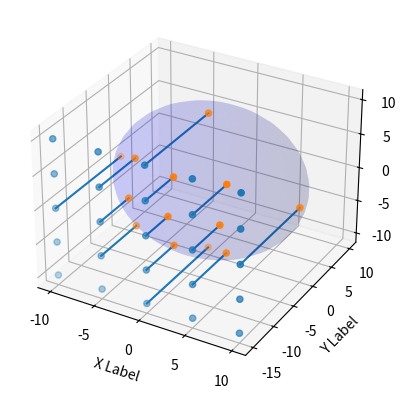

The matplotlib source for this figure:
#/usr/bin/env python
# -*- coding:utf-8 -*-

from __future__ import division
import math
import numpy as np
import matplotlib.pyplot as plt
from mpl_toolkits.mplot3d import axes3d
from mpl_toolkits.mplot3d import art3d


def generate_sphere_cordinates(radius, longitude, latitude):
    longitude = complex(0, longitude)
    latitude = complex(0, latitude)
    u, v = np.mgrid[0:2*np.pi:longitude, 0:np.pi:latitude]
    x = radius * np.cos(u)*np.sin(v)
    y = radius * np.sin(u)*np.sin(v)
    z = radius * np.cos(v)
    return (x, y, z)


def generate_start_points(radius, y, amount, tol=1e-2):
    points = []
    step = 2 * radius / (amount - 1)
    negative_radius = (-1) * radius
    spansion = [negative_radius+i*step for i in range(amount)]
    spansion[0] = negative_radius + tol
    spansion[-1] = radius - tol
    for i in range(amount):
        for j in range(amount):
            points.append((spansion[j], y, spansion[i]))
    return points


def calculate_first_intersection(start_point, radius):
    x = start_point[0]
    z = start_point[2]
    v = math.acos(z/radius)
    try:
        u = math.acos((x/(radius*math.sin(v)))) + math.pi
    except ValueError:
        return None
    else:
        intersection_y = radius * math.sin(u) * math.sin(v)
        return (x, intersection_y, z)


def main():
    import pprint
    radius = 10
    y = -15
    amount = 5
    m = generate_start_points(radius, y, amount)
    mm = list(zip(*m))          # include three list:x, y, z coordinates


    fig = plt.figure()
    ax = fig.add_subplot(111, projection='3d')
    ax.scatter(*mm)

    intersection_points = [calculate_first_intersection(start_point, radius) for start_point in m]

    lines = [art3d.Line3D((s[0], e[0]), (s[1], e[1]), (s[2], e[2])) for (s, e) in zip(m, intersection_points) if e is not None]
    for line in lines:
        ax.add_line(line)

    intersection_points = [i for i in intersection_points if i is not None]
    intersection_points = list(zip(*intersection_points))
    ax.scatter(*intersection_points)

    x, y, z = generate_sphere_cordinates(10, 50, 20)
    # ax.plot_wireframe(x, y, z, color='r')
    alpha = 0.1
    ax.plot_surface(x, y, z, color='b', alpha=alpha)
    ax.set_xlabel('X Label')
    ax.set_ylabel('Y Label')
    ax.set_zlabel('Z Label')
    plt.show()


if __name__ == '__main__':
    main()